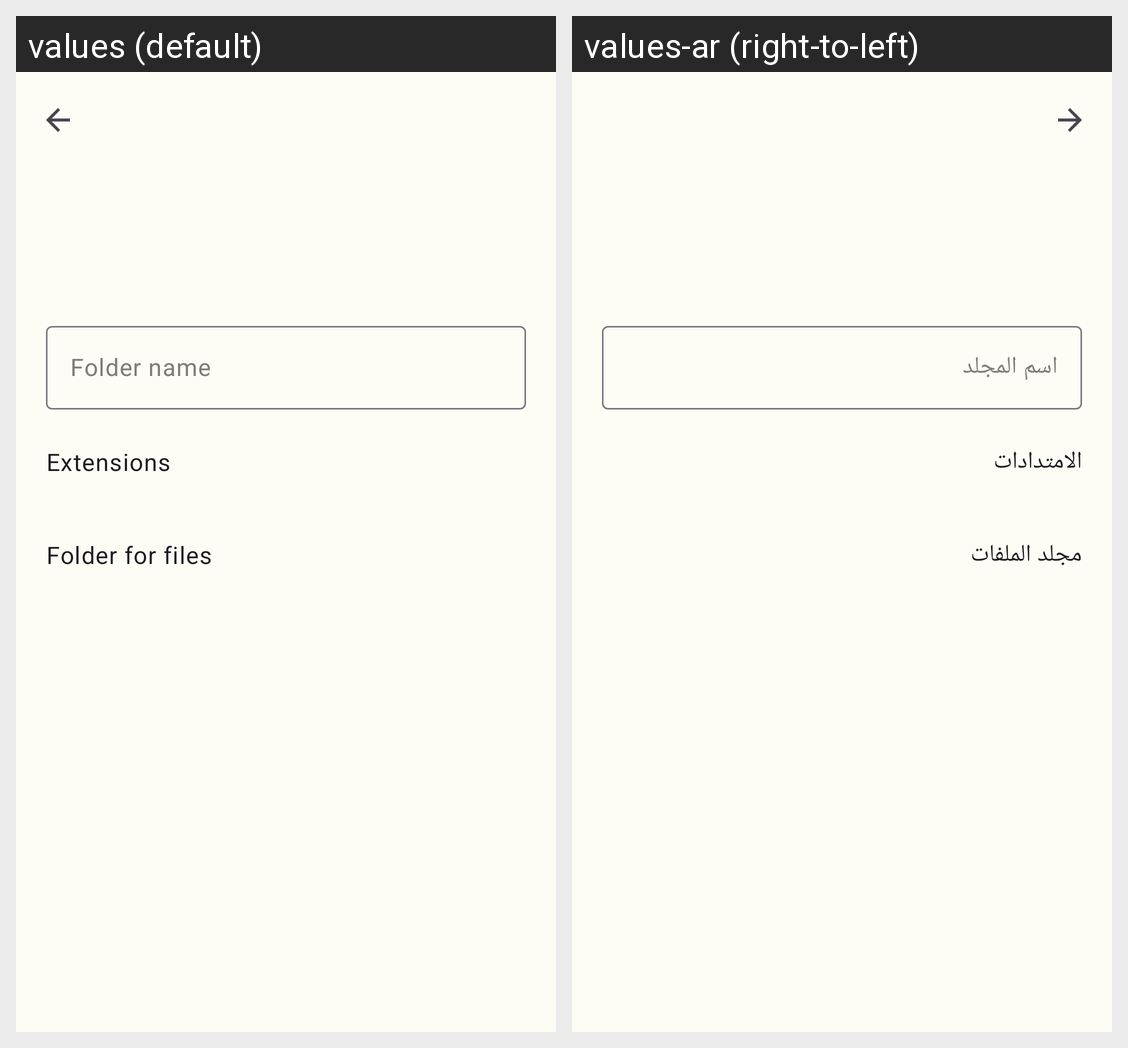

Translations of the strings shown on this Android screen, per locale in the grid:
Android screen res/layout/activity_catalog_category.xml rendered under 2 locales, left to right: values (default), values-ar (right-to-left). Device: Nexus 5 (rendered at 1080×1920; each locale shown at half size, 540×960, under a caption strip naming it); theme Theme.Benzo.
Strings drawn on this screen, with the default value and each locale's value (text and hints the layout hard-codes, and strings that could not be matched under every locale, appear in the picture but are not listed):

cat_folder_name
  values: Folder name
  values-ar: اسم المجلد

cat_extensions
  values: Extensions
  values-ar: الامتدادات

cat_folder_for_files
  values: Folder for files
  values-ar: مجلد الملفات
